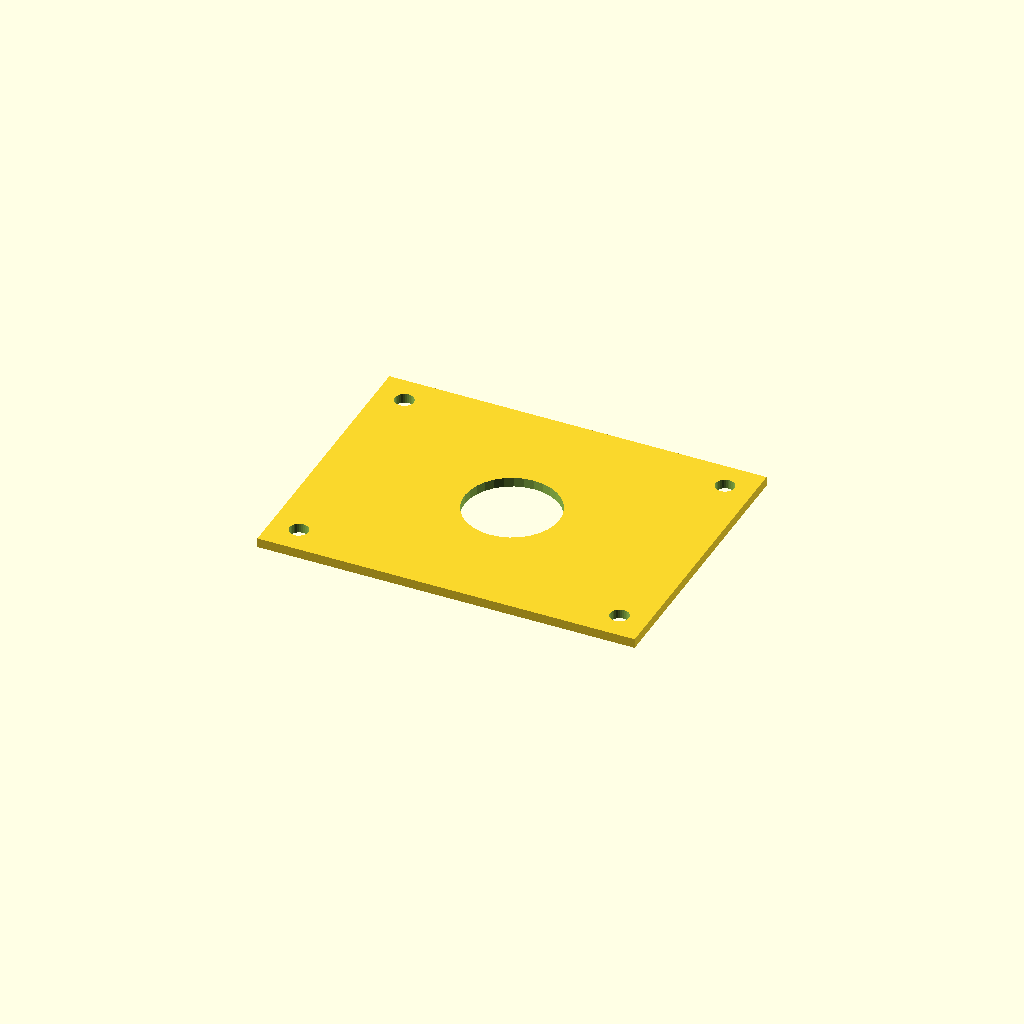
Cell 1: the model at its default parameters.
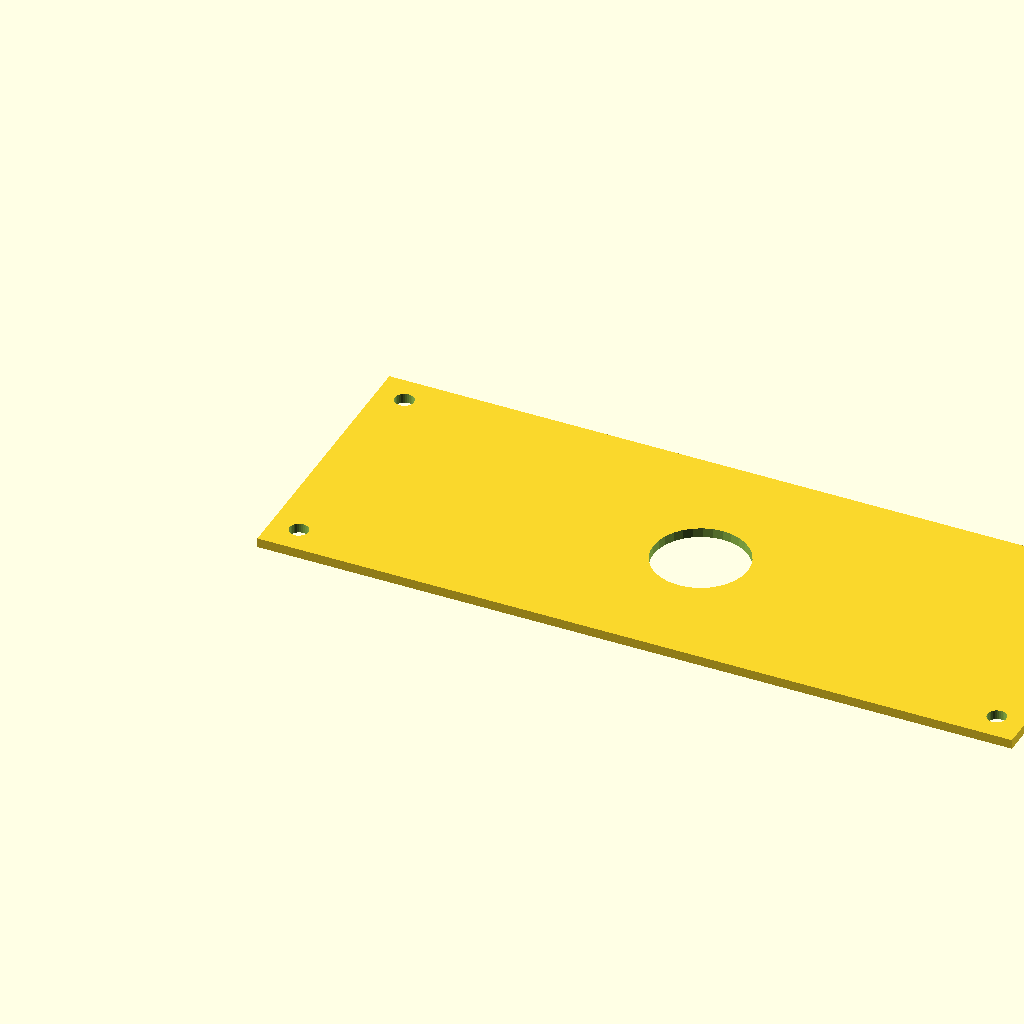
Cell 2: the same model with plate_l = 400.
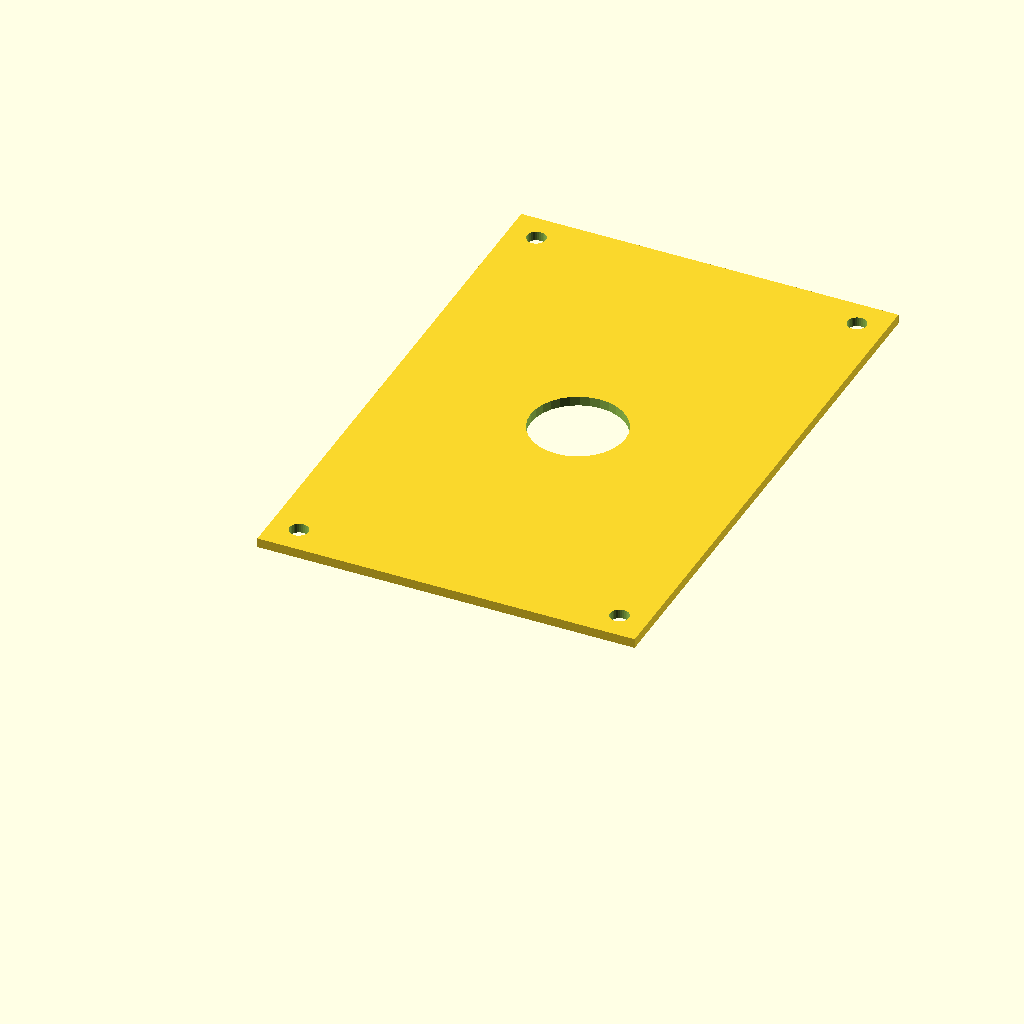
Cell 3: the same model with plate_w = 300.
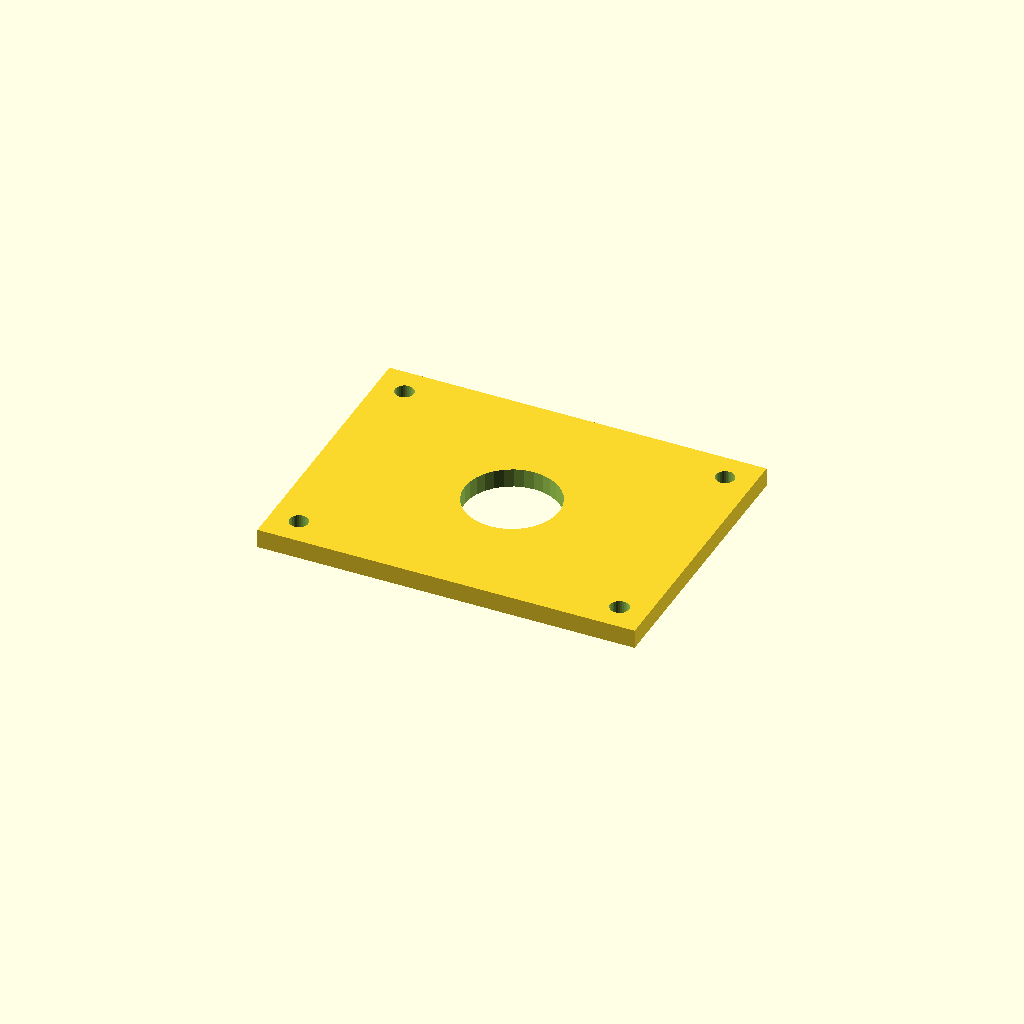
Cell 4 — plate_t set to 10, the other parameters unchanged.
All cells are drawn from one camera (rotation 55°, 0°, 25°, orthographic, colour scheme Cornfield), so only the parameter changes between them.
Source of the model, optional_data/data/scale1/largestruc/part_0106.scad:
$fn = 32;

// ----------------------------------------------------------------------
// Big plate: 200-250 mm adapter plate
// ----------------------------------------------------------------------

// --- parameters (mm) ---
plate_l = 200;            // plate length, X
plate_w = 150;            // plate width, Y
plate_t = 5;              // plate thickness, Z
corner_d = 10;            // corner hole diameter
corner_in = 15;           // corner hole inset from the edges
bore_d = 50;              // central bore

difference() {
  cube([plate_l, plate_w, plate_t]);
  translate([corner_in, corner_in, -1]) cylinder(h = plate_t + 2, d = corner_d);
  translate([plate_l - corner_in, corner_in, -1]) cylinder(h = plate_t + 2, d = corner_d);
  translate([corner_in, plate_w - corner_in, -1]) cylinder(h = plate_t + 2, d = corner_d);
  translate([plate_l - corner_in, plate_w - corner_in, -1]) cylinder(h = plate_t + 2, d = corner_d);
  translate([plate_l / 2, plate_w / 2, -1]) cylinder(h = plate_t + 2, d = bore_d);
}
Customizer parameters (derived from the source; name, type, default, range or options):
plate_l: number, default 200
plate_w: number, default 150
plate_t: number, default 5
corner_d: number, default 10
corner_in: number, default 15
bore_d: number, default 50
